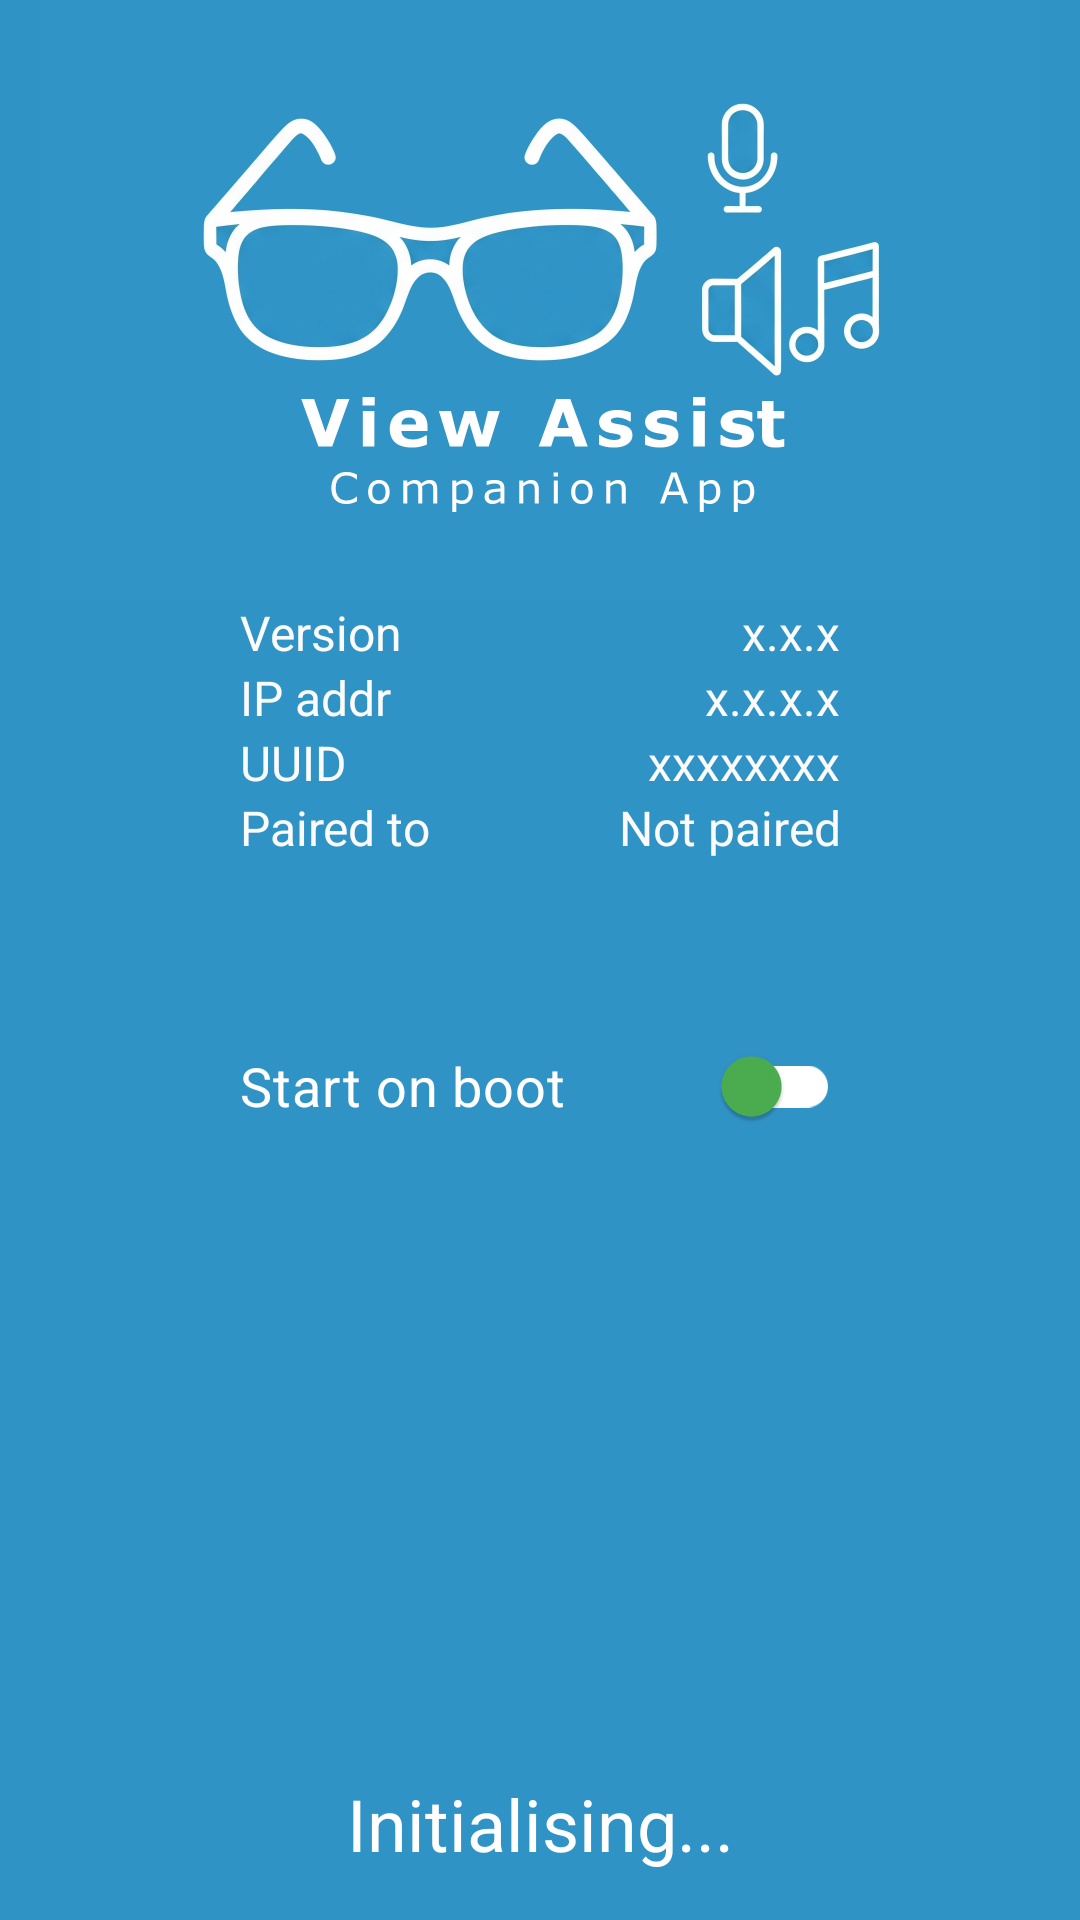

Here is an Android app screen rendered from its layout file. Give the layout XML and the strings, colors and styles it references.
<!-- AndroidManifest.xml: application theme Theme.VACompanion -->
<!-- res/layout/activity_waiting.xml -->
<?xml version="1.0" encoding="utf-8"?>
<androidx.constraintlayout.widget.ConstraintLayout xmlns:android="http://schemas.android.com/apk/res/android"
    xmlns:app="http://schemas.android.com/apk/res-auto"
    xmlns:tools="http://schemas.android.com/tools"
    android:layout_width="match_parent"
    android:layout_height="match_parent"
    android:background="#3093C5">

    <ImageView
        android:id="@+id/vaLogo"
        android:layout_width="400dp"
        android:layout_height="200dp"
        app:layout_constraintBottom_toBottomOf="parent"
        app:layout_constraintEnd_toEndOf="parent"
        app:layout_constraintHorizontal_bias="0.5"
        app:layout_constraintStart_toStartOf="parent"
        app:layout_constraintTop_toTopOf="parent"
        app:layout_constraintVertical_bias="0.0"
        app:srcCompat="@drawable/main_image" />

    <TextView
        android:id="@+id/status_message"
        android:layout_width="wrap_content"
        android:layout_height="wrap_content"
        android:layout_marginBottom="16dp"
        android:text="Initialising..."
        android:textColor="#ffffff"
        android:textSize="24sp"
        app:layout_constraintBottom_toBottomOf="parent"
        app:layout_constraintEnd_toEndOf="parent"
        app:layout_constraintStart_toStartOf="parent" />

    <androidx.appcompat.widget.SwitchCompat
        android:id="@+id/startOnBoot"
        android:layout_width="200dp"
        android:layout_height="48dp"
        android:text="Start on boot"
        android:textColor="#ffffff"
        android:textSize="18sp"
        app:layout_constraintBottom_toTopOf="@+id/status_message"
        app:layout_constraintEnd_toEndOf="parent"
        app:layout_constraintStart_toStartOf="parent"
        app:layout_constraintTop_toBottomOf="@+id/linearLayout"
        app:layout_constraintVertical_bias="0.19999999"
        app:thumbTint="#4CAF50"
        app:trackTint="#ffffff" />

    <LinearLayout
        android:id="@+id/linearLayout"
        android:layout_width="200dp"
        android:layout_height="wrap_content"
        android:orientation="vertical"
        app:layout_constraintEnd_toEndOf="parent"
        app:layout_constraintHorizontal_bias="0.5"
        app:layout_constraintStart_toStartOf="parent"
        app:layout_constraintTop_toBottomOf="@+id/vaLogo">

        <LinearLayout
            android:layout_width="match_parent"
            android:layout_height="wrap_content"
            android:orientation="horizontal">

            <TextView
                android:id="@+id/label_version"
                android:layout_width="wrap_content"
                android:layout_height="wrap_content"
                android:layout_weight="1"
                android:labelFor="@id/version"
                android:text="Version"
                android:textColor="#FBFBFB"
                android:textSize="16sp" />

            <TextView
                android:id="@+id/version"
                android:layout_width="wrap_content"
                android:layout_height="wrap_content"
                android:layout_weight="1"
                android:text="x.x.x"
                android:textAlignment="textEnd"
                android:textColor="#FBFBFB"
                android:textSize="16sp" />
        </LinearLayout>

        <LinearLayout
            android:layout_width="match_parent"
            android:layout_height="wrap_content"
            android:orientation="horizontal">

            <TextView
                android:id="@+id/label_ip"
                android:layout_width="wrap_content"
                android:layout_height="wrap_content"
                android:layout_weight="1"
                android:labelFor="@id/ip"
                android:text="IP addr"
                android:textColor="#FBFBFB"
                android:textSize="16sp" />

            <TextView
                android:id="@+id/ip"
                android:layout_width="wrap_content"
                android:layout_height="wrap_content"
                android:layout_weight="1"
                android:text="x.x.x.x"
                android:textAlignment="textEnd"
                android:textColor="#FBFBFB"
                android:textSize="16sp" />
        </LinearLayout>

        <LinearLayout
            android:layout_width="match_parent"
            android:layout_height="wrap_content"
            android:orientation="horizontal">

            <TextView
                android:id="@+id/label_uuid"
                android:layout_width="wrap_content"
                android:layout_height="wrap_content"
                android:layout_weight="1"
                android:labelFor="@id/uuid"
                android:text="UUID"
                android:textColor="#FBFBFB"
                android:textSize="16sp" />

            <TextView
                android:id="@+id/uuid"
                android:layout_width="wrap_content"
                android:layout_height="wrap_content"
                android:layout_weight="1"
                android:text="xxxxxxxx"
                android:textAlignment="textEnd"
                android:textColor="#FBFBFB"
                android:textSize="16sp" />
        </LinearLayout>

        <LinearLayout
            android:layout_width="match_parent"
            android:layout_height="wrap_content"
            android:orientation="horizontal">

            <TextView
                android:id="@+id/label_paired_with"
                android:layout_width="wrap_content"
                android:layout_height="wrap_content"
                android:layout_weight="1"
                android:labelFor="@id/paired_with"
                android:text="Paired to"
                android:textColor="#FBFBFB"
                android:textSize="16sp" />

            <TextView
                android:id="@+id/paired_with"
                android:layout_width="wrap_content"
                android:layout_height="wrap_content"
                android:layout_weight="1"
                android:text="Not paired"
                android:textAlignment="textEnd"
                android:textColor="#FBFBFB"
                android:textSize="16sp" />
        </LinearLayout>

    </LinearLayout>

</androidx.constraintlayout.widget.ConstraintLayout>
<!-- resources referenced by this layout -->
<resources>
  <!-- drawable main_image: jpg bitmap (drawable, 148619 bytes) -->
  <style name="Theme.VACompanion" parent="Base.Theme.VACompanion" />
  <style name="Base.Theme.VACompanion" parent="Theme.Material3.DayNight.NoActionBar">
          
          
          <item name="android:windowFullscreen">true</item>
          <item name="windowActionBar">false</item>
          <item name="windowNoTitle">true</item>
          <item name="android:windowIsTranslucent">true</item>
          <item name="android:windowBackground">@color/colorPrimary</item>
      </style>
  <color name="colorPrimary">#F4F4F4</color>
</resources>
